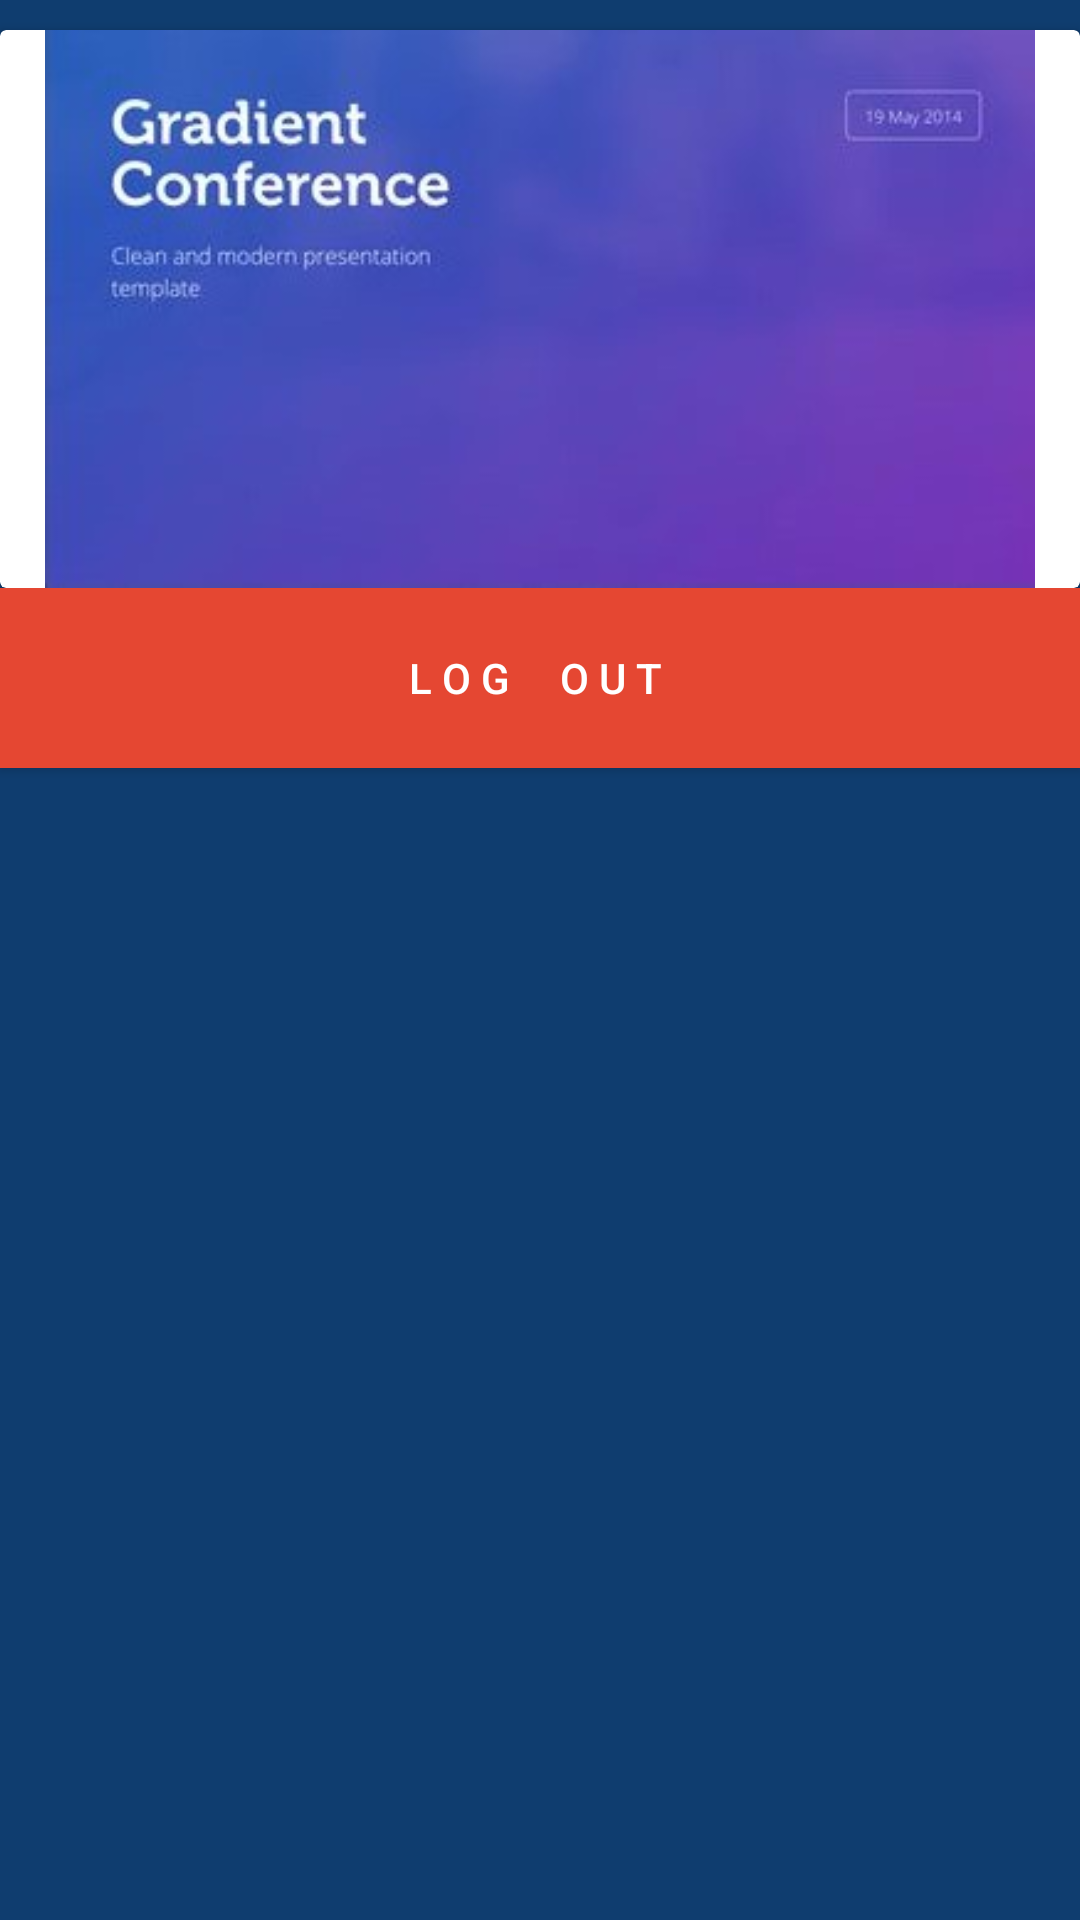

Produce the Android XML layout that renders to this screen, including the resource entries it uses.
<!-- AndroidManifest.xml: application theme AppTheme -->
<!-- res/layout/menu_awal.xml -->
<?xml version="1.0" encoding="utf-8"?>
<LinearLayout
    xmlns:android="http://schemas.android.com/apk/res/android"
    xmlns:app="http://schemas.android.com/apk/res-auto"
    android:orientation="vertical"
    android:layout_width="match_parent"
    android:layout_height="match_parent"
    xmlns:tools="http://schemas.android.com/tools"
    tools:context=".menuAwal"
    android:background="#0f3d6f"
    >


    <android.support.v7.widget.CardView
        android:id="@+id/card_view"
        android:layout_width="match_parent"
        android:layout_height="186dp"
        android:layout_marginLeft="@dimen/activity_vertical_margin"
        android:layout_marginRight="@dimen/activity_vertical_margin"
        android:layout_marginTop="10dp">


        <ImageView
            android:id="@+id/imageView6"
            android:layout_width="wrap_content"
            android:layout_height="wrap_content"
            app:srcCompat="@drawable/cardview1" />
    </android.support.v7.widget.CardView>


    <Button
        android:id="@+id/btnLogout"
        android:layout_width="match_parent"
        android:layout_height="60dp"
        android:text="L o g     O u t "
        android:layout_marginTop="@dimen/activity_vertical_margin"
        android:layout_marginLeft="@dimen/activity_vertical_margin"
        android:layout_marginRight="@dimen/activity_vertical_margin"
        android:textColor="#ffff"
        android:background="#e54732"/>

</LinearLayout>
<!-- resources referenced by this layout -->
<resources>
  <!-- drawable cardview1: png bitmap (drawable, 64169 bytes) -->
  <style name="AppTheme" parent="Theme.AppCompat.Light.DarkActionBar">
          
          <item name="colorPrimary">@color/colorPrimary</item>
          <item name="colorPrimaryDark">@color/colorPrimaryDark</item>
          <item name="colorAccent">@color/colorAccent</item>
      </style>
  <color name="colorPrimary">#fff</color>
  <color name="colorPrimaryDark">#3fff</color>
  <color name="colorAccent">#FFFF</color>
</resources>
